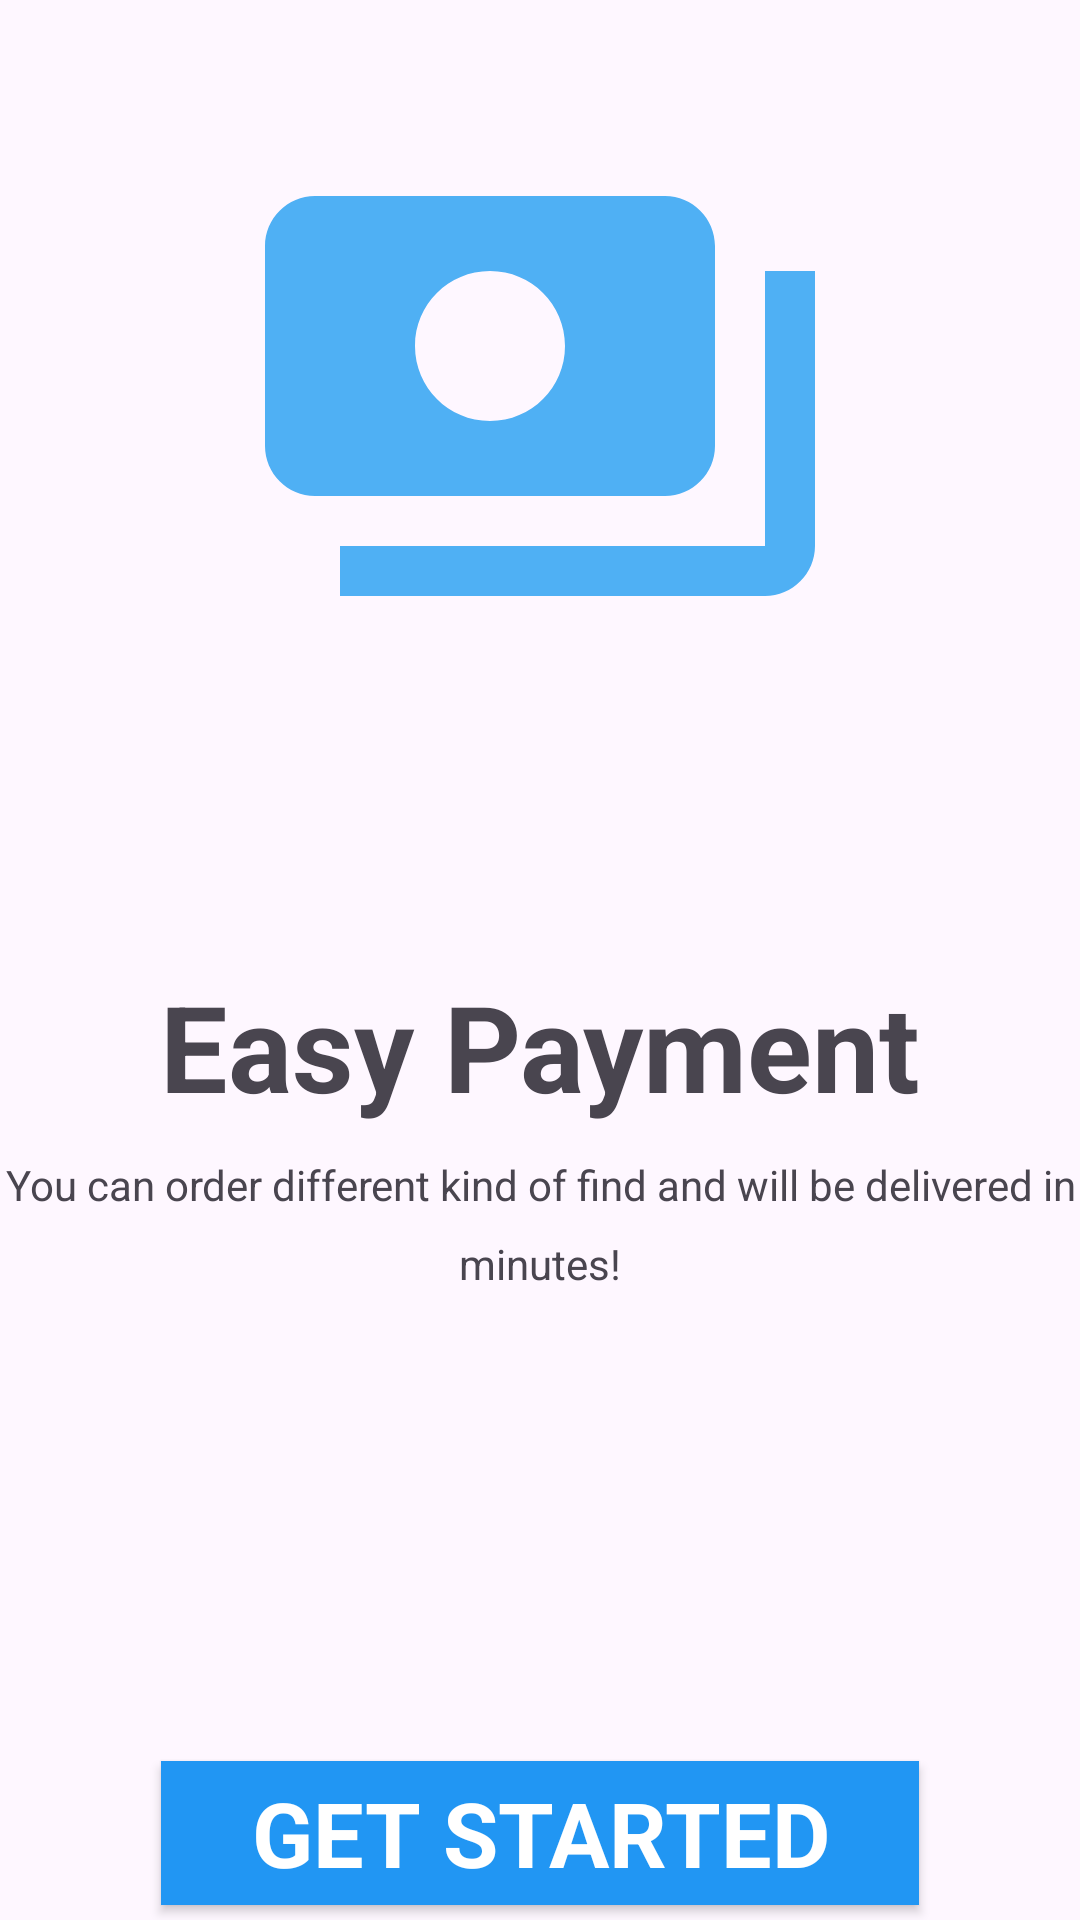

Reconstruct the res/layout file that produces this screen, plus the resources it refers to.
<!-- AndroidManifest.xml: application theme Theme.ECart -->
<!-- res/layout/fragment_third_onboarding_screen.xml -->
<?xml version="1.0" encoding="utf-8"?>
<androidx.constraintlayout.widget.ConstraintLayout xmlns:android="http://schemas.android.com/apk/res/android"
    xmlns:app="http://schemas.android.com/apk/res-auto"
    xmlns:tools="http://schemas.android.com/tools"
    android:id="@+id/main"
    android:layout_width="match_parent"
    android:layout_height="match_parent"
    tools:context="view.onBoardingScreen.ThirdOnBoardingFragment">



    <androidx.constraintlayout.widget.Guideline
        android:layout_width="wrap_content"
        android:layout_height="wrap_content"
        android:orientation="horizontal"
        app:layout_constraintGuide_percent="0.05"
        android:id="@+id/gd1"
        />
    <androidx.appcompat.widget.AppCompatImageView
        android:elevation="50dp"
        android:layout_width="wrap_content"
        android:layout_height="wrap_content"
        android:id="@+id/img"
        android:src="@drawable/baseline_payments_24"
        app:layout_constraintTop_toBottomOf="@id/gd1"
        app:layout_constraintStart_toStartOf="parent"
        app:layout_constraintEnd_toEndOf="parent"
        />
    <androidx.appcompat.widget.AppCompatTextView
        android:layout_width="match_parent"
        android:layout_height="wrap_content"
        android:layout_marginTop="80dp"
        android:text="@string/EasyPayment"
        app:layout_constraintTop_toBottomOf="@id/img"
        app:layout_constraintStart_toStartOf="parent"
        app:layout_constraintEnd_toEndOf="parent"
        android:gravity="center"
        android:padding="10dp"
        android:textStyle="bold"
        android:textSize="40sp"
        android:id="@+id/disc"
        android:fontFamily="sans-serif"
        />

    <androidx.appcompat.widget.AppCompatTextView
        android:layout_width="wrap_content"
        android:layout_height="wrap_content"
        app:layout_constraintStart_toStartOf="parent"
        app:layout_constraintEnd_toEndOf="parent"
        android:lineSpacingExtra="10dp"
        android:text="@string/you_can_order_different_kind_of_find_and_will_be_delivered_in_minutes"
        android:id="@+id/diesciption"
        app:layout_constraintTop_toBottomOf="@+id/disc"
        android:gravity="center"
        android:fontFamily="sans-serif"
        />

    <androidx.appcompat.widget.AppCompatButton
        android:layout_width="wrap_content"
        android:layout_height="wrap_content"
        app:layout_constraintEnd_toEndOf="parent"
        app:layout_constraintStart_toStartOf="parent"
        app:layout_constraintBottom_toBottomOf="parent"
        android:layout_marginBottom="30dp"
        android:id="@+id/btnNext"
        android:text="@string/getStarted"
        android:textSize="30sp"
        android:fontFamily="sans-serif"
        android:layout_margin="5dp"
        android:paddingLeft="30dp"
        android:paddingRight="30dp"
        android:textColor="@color/white"
        android:textStyle="bold"
        android:background="#2196F3" />

</androidx.constraintlayout.widget.ConstraintLayout>
<!-- resources referenced by this layout -->
<resources>
  <color name="white">#FFFFFFFF</color>
  <!-- drawable baseline_payments_24 (drawable) -->
  <vector xmlns:android="http://schemas.android.com/apk/res/android" android:height="200dp" android:tint="#4FB0F4" android:viewportHeight="24" android:viewportWidth="24" android:width="200dp">
        
      <path android:fillColor="@android:color/white" android:pathData="M19,14L19,6c0,-1.1 -0.9,-2 -2,-2L3,4c-1.1,0 -2,0.9 -2,2v8c0,1.1 0.9,2 2,2h14c1.1,0 2,-0.9 2,-2zM10,13c-1.66,0 -3,-1.34 -3,-3s1.34,-3 3,-3 3,1.34 3,3 -1.34,3 -3,3zM23,7v11c0,1.1 -0.9,2 -2,2L4,20v-2h17L21,7h2z"/>
      
  </vector>
  <string name="EasyPayment">Easy Payment</string>
  <string name="getStarted">Get Started</string>
  <string name="you_can_order_different_kind_of_find_and_will_be_delivered_in_minutes">You can order different kind of find and will be delivered in minutes!</string>
  <style name="Theme.ECart" parent="Base.Theme.ECart" />
  <style name="Base.Theme.ECart" parent="Theme.Material3.DayNight.NoActionBar">
          
           <item name="colorPrimary">@color/skyBlue</item>
      </style>
  <color name="skyBlue">#03A9F4</color>
</resources>
